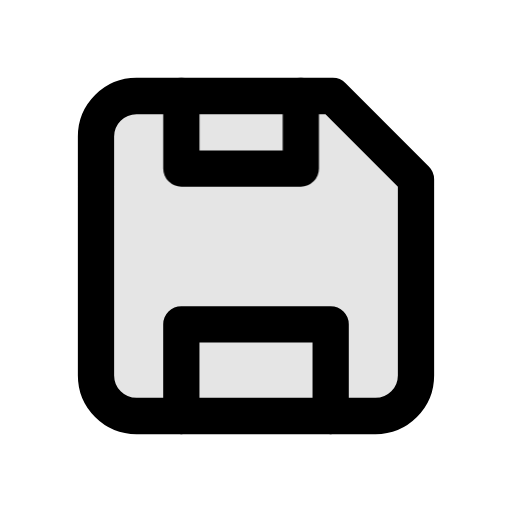
t = 0.00 s
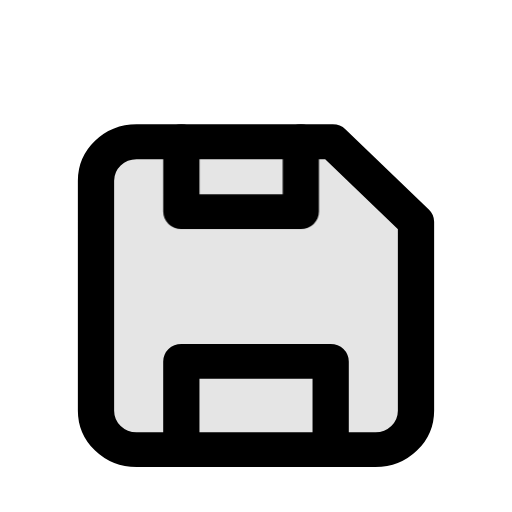
t = 0.18 s
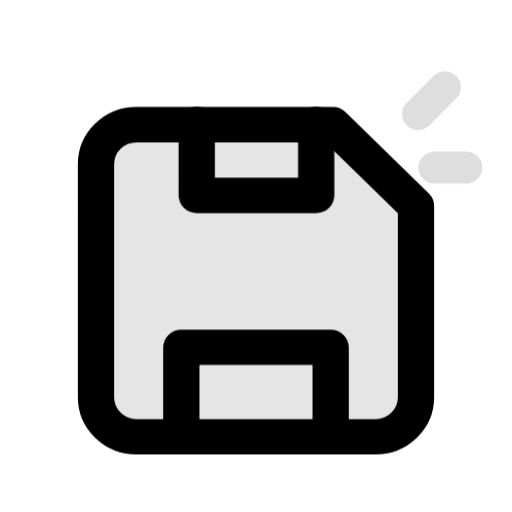
t = 0.35 s
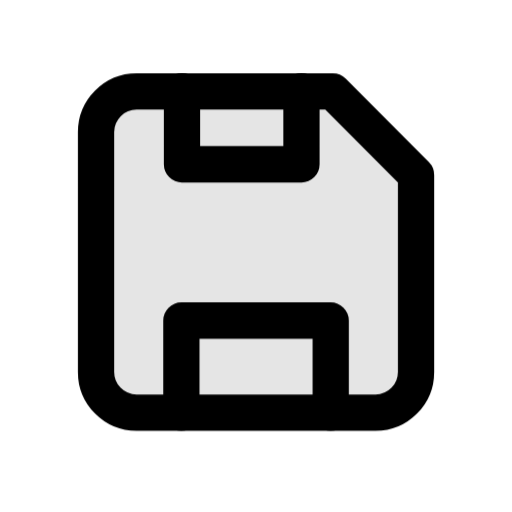
t = 0.56 s
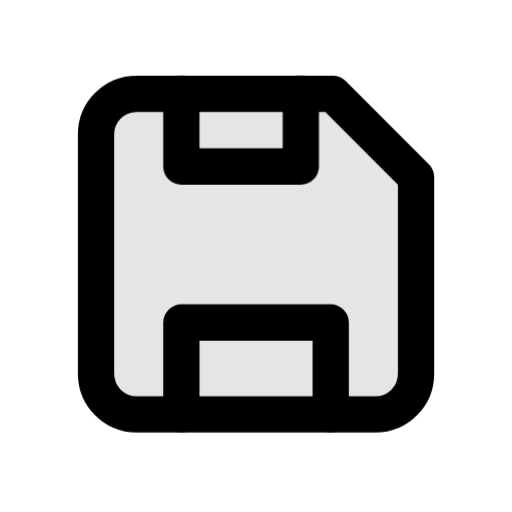
t = 0.74 s
t = 0.91 s: frame unchanged from t = 0.00 s, image omitted

The animated SVG that drew these frames (rendered in a browser with its animation timeline set to each time). Animation: 3 CSS @keyframes rules; one cycle of 0.91 s.

<svg xmlns="http://www.w3.org/2000/svg" class="mu-icon mu-ic-save" width="24" height="24" viewBox="0 0 24 24">
<!-- MetalUI icon: Save. Hover: The disk is pushed home; as it seats the shutter catches and slides open, then springs shut.. Press (:active or data-state="press"): plays the same act. Reduced motion: static. -->
<style>
.mu-icon{--sw:1.7;--k-spring:linear(0,0.0117,0.0435,0.0909,0.1499,0.217,0.2892,0.3637,0.4386,0.512,0.5826,0.6494,0.7114,0.7683,0.8196,0.8654,0.9056,0.9403,0.9698,0.9944,1.0145,1.0305,1.0428,1.0518,1.0579,1.0616,1.0632,1.063,1.0615,1.0588,1.0554,1.0513,1.0468,1.0422,1.0374,1.0327,1.0282,1.0238,1.0198,1.0161,1.0127,1.0096,1.007,1.0046,1);--k-soft:linear(0,0.0063,0.0235,0.0493,0.0818,0.1194,0.1605,0.2042,0.2492,0.2949,0.3406,0.3856,0.4297,0.4723,0.5133,0.5525,0.5898,0.625,0.6581,0.6892,0.7181,0.745,0.77,0.793,0.8142,0.8337,0.8515,0.8678,0.8826,0.896,0.9082,0.9192,0.9291,0.938,0.9459,0.953,0.9594,0.965,0.97,0.9745,0.9784,0.9818,0.9848,0.9874,1);--k-dur:.46s;flex:none;overflow:visible;fill:none;stroke:currentColor;stroke-width:var(--sw);stroke-linecap:round;stroke-linejoin:round}
.mu-icon *{transform-box:view-box}
.mu-icon .f{fill:currentColor;fill-opacity:calc(var(--duo,.14) * var(--mu-duo-k,1))}
.mu-icon .s{fill:currentColor;stroke:none}
.mu-icon .d{fill:currentColor;fill-opacity:calc(var(--duo,.14) * var(--mu-duo-k,1));stroke:none}
@media (prefers-reduced-motion:no-preference){
.mu-icon *{transition:transform var(--k-dur) var(--k-spring) var(--dl,0s),opacity .2s ease var(--dl,0s),d var(--k-dur) var(--k-spring) var(--dl,0s),stroke-dashoffset var(--k-dur) var(--k-spring) var(--dl,0s),fill-opacity .2s ease}
}
svg.mu-icon [data-part="disk"]{transform-origin:12px 19.5px}svg.mu-icon [data-part="shutter"]{transform-origin:11.3px 6.2px}svg.mu-icon [data-part="click"]{transform-origin:19.6px 6.6px}
@media (prefers-reduced-motion:no-preference){svg.mu-icon:is(:hover,:focus-visible,[data-state~="play"]) [data-part="disk"]{animation:mu-save-disk 913ms linear both}@keyframes mu-save-disk{0%{transform:translate(0px,0px) rotate(0deg) scale(1,1);animation-timing-function:cubic-bezier(.55,0,.85,.45)}15.334%{transform:translate(0px,1.2px) rotate(0deg) scale(1,1);animation-timing-function:cubic-bezier(.16,.75,.3,.95)}21.906%{transform:translate(0px,1.6px) rotate(0deg) scale(1,0.96);animation-timing-function:cubic-bezier(.37,0,.63,1)}60.898%{transform:translate(0px,-0.1579px) rotate(0deg) scale(1,1.0039);animation-timing-function:cubic-bezier(.37,0,.63,1)}100%{transform:translate(0px,0px) rotate(0deg) scale(1,1)}}svg.mu-icon:is(:hover,:focus-visible,[data-state~="play"]) [data-part="shutter"]{animation:mu-save-shutter 913ms linear both}@keyframes mu-save-shutter{0%{transform:translate(0px,0px) rotate(0deg) scale(1,1);animation-timing-function:linear}20.811%{transform:translate(0px,0px) rotate(0deg) scale(1,1);animation-timing-function:cubic-bezier(.16,.75,.3,.95)}28.478%{transform:translate(1px,0px) rotate(0deg) scale(1,1);animation-timing-function:linear}61.884%{transform:translate(0px,0px) rotate(0deg) scale(1,1)}100%{transform:translate(0px,0px) rotate(0deg) scale(1,1);animation-timing-function:cubic-bezier(.4,0,.2,1)}}svg.mu-icon:is(:hover,:focus-visible,[data-state~="play"]) [data-part="click"]{animation:mu-save-click 913ms linear both}@keyframes mu-save-click{0%{transform:scale(.6);opacity:0}20.811%{transform:scale(.6);opacity:0;animation-timing-function:cubic-bezier(.22,1,.36,1)}25.192%{transform:scale(1);opacity:0.9;animation-timing-function:cubic-bezier(.4,0,.2,1)}47.097%{transform:scale(1.3);opacity:0}100%{transform:scale(.6);opacity:0}}}</style>
<g data-part="disk"><path class="f" style="--duo:.1" d="M6.4 4.5h9.2l3.9 3.9v9.2a1.9 1.9 0 0 1-1.9 1.9H6.4a1.9 1.9 0 0 1-1.9-1.9V6.4a1.9 1.9 0 0 1 1.9-1.9Z"/><path d="M8.5 19.5v-4.3h7v4.3"/><g data-part="shutter"><path d="M8.5 4.5v3.4h5.6V4.5"/></g></g><path class="ac" data-part="click" opacity="0" d="M19.6 5.6l1-1M20.2 7.6h1.2" style="stroke-width:calc(var(--sw) * .7)"/>
</svg>
